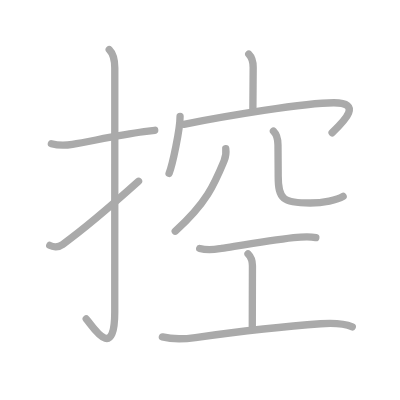
t = 0.00 s
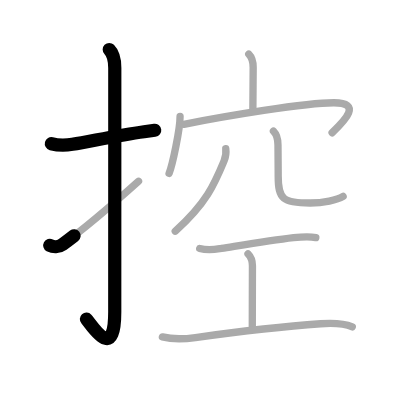
t = 2.25 s
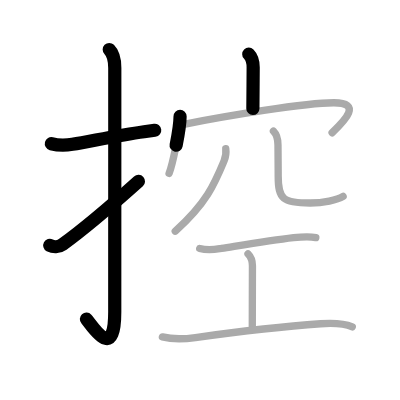
t = 4.50 s
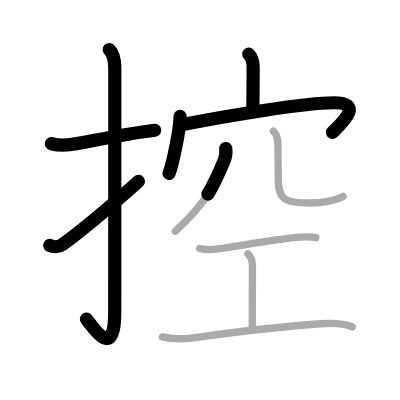
t = 6.50 s
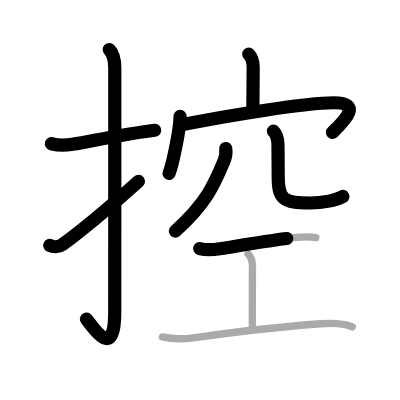
t = 8.75 s
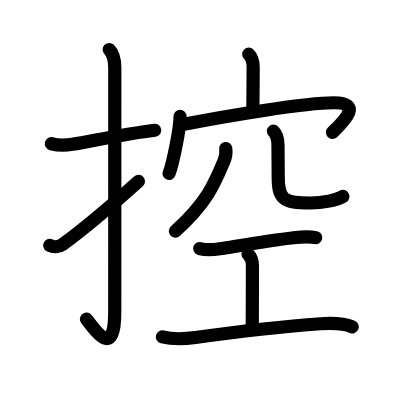
t = 11.00 s

The animated SVG that drew these frames (rendered in a browser with its animation timeline set to each time). Animation: 11 SMIL elements (animate=11); one cycle of 11.00 s.

<?xml version="1.0" standalone="no"?>
<!DOCTYPE svg PUBLIC "-//W3C//DTD SVG 1.1//EN"   "http://www.w3.org/Graphics/SVG/1.1/DTD/svg11.dtd">
<svg width="400px" height="400px"  version="1.1" xmlns="http://www.w3.org/2000/svg">
  <defs>
    <marker id="Triangle" viewBox="0 0 10 10" refX="0" refY="5" markerUnits="strokeWidth" markerWidth="3" style="stroke-opacity:0%;fill:#aaaaaa;" markerHeight="2" orient="auto">
      <path d="M 0 0 L 10 5 L 0 10 z" />
    </marker>
    
    <marker id="Arrow" viewBox="0 0 10 10" refX="5" refY="5" markerUnits="strokeWidth" markerWidth="1.8" style="stroke-opacity:0%;fill:#770000;" markerHeight="2" orient="auto">
      <path d="M 0 4 L 6 4 L 4 1 L 10 5 L 4 9 L 6 6 L 0 6 z" />
        <circle cx="5" cy="5" r="5" />
      </marker>
    
    <marker id="TriangleRed" viewBox="0 0 10 10" refX="0" refY="5" markerUnits="strokeWidth" markerWidth="3" style="stroke-opacity:0%;fill:#CC0000;" markerHeight="2" orient="auto">
      <path d="M 0 0 L 10 5 L 0 10 z" />
    </marker>
    
    <marker id="ArrowRed" viewBox="0 0 10 10" refX="5" refY="5" markerUnits="strokeWidth" markerWidth="1.8" style="stroke-opacity:0%;fill:#CC0000;" markerHeight="2" orient="auto">
      <path d="M 0 4 L 6 4 L 4 1 L 10 5 L 4 9 L 6 6 L 0 6 z" />
        <circle cx="5" cy="5" r="5" />
      </marker>
    
  </defs>
  
  <path style="fill:#ffffff; fill-opacity:100%; fill-rule:evenodd; stroke-width:0;" d="M 0 0 L 400px 0 L 400px 400px L 0 400px L 0 0" />

  <g transform="scale(3.6697247706422 3.6697247706422)">
<path style="fill:none; fill-opacity:0%; fill-rule:evenodd; stroke:#aaaaaa; stroke-opacity:100%; stroke-width: 1.5pt; stroke-linejoin:round; stroke-linecap:round;" d="M14 39.17c2.25 0.58 3.64 0.51 5.74 0.16c5.14-0.85 12.35-2.46 19.52-3.44c0.97-0.13 1.94-0.26 2.9-0.38"></path>
<path style="fill:none; fill-opacity:0%; fill-rule:evenodd; stroke:#aaaaaa; stroke-opacity:100%; stroke-width: 1.5pt; stroke-linejoin:round; stroke-linecap:round;" d="M29.77 13.5c1.05 1.05 1.51 2.62 1.51 5.02c0 15.23-0.01 54.96-0.01 66.4c0 14.25-6.32 3.53-7.77 2"></path>
<path style="fill:none; fill-opacity:0%; fill-rule:evenodd; stroke:#aaaaaa; stroke-opacity:100%; stroke-width: 1.5pt; stroke-linejoin:round; stroke-linecap:round;" d="M13.56 66.87c0.94 0.51 2.37 0.56 3.52-0.27c3.79-2.73 11.92-9.35 20.67-17.19"></path>
<path style="fill:none; fill-opacity:0%; fill-rule:evenodd; stroke:#aaaaaa; stroke-opacity:100%; stroke-width: 1.5pt; stroke-linejoin:round; stroke-linecap:round;" d="M67.79 14.75c0.98 0.98 1.2 2.12 1.2 3.64c0 3.36-0.08 8.11-0.08 11.17"></path>
<path style="fill:none; fill-opacity:0%; fill-rule:evenodd; stroke:#aaaaaa; stroke-opacity:100%; stroke-width: 1.5pt; stroke-linejoin:round; stroke-linecap:round;" d="M49.07 31.73c0 3.51-2.06 13.18-2.99 15.52"></path>
<path style="fill:none; fill-opacity:0%; fill-rule:evenodd; stroke:#aaaaaa; stroke-opacity:100%; stroke-width: 1.5pt; stroke-linejoin:round; stroke-linecap:round;" d="M50.11 33.88C61.5 31.62 83.12 28 90.97 28c7.69 0 3.21 4.67-0.47 8.17"></path>
<path style="fill:none; fill-opacity:0%; fill-rule:evenodd; stroke:#aaaaaa; stroke-opacity:100%; stroke-width: 1.5pt; stroke-linejoin:round; stroke-linecap:round;" d="M61.52 40.5c0.16 1.18-0.03 2.31-0.48 3.39C58.5 50 56.38 55.25 47.75 63"></path>
<path style="fill:none; fill-opacity:0%; fill-rule:evenodd; stroke:#aaaaaa; stroke-opacity:100%; stroke-width: 1.5pt; stroke-linejoin:round; stroke-linecap:round;" d="M74.51 35.72c0.95 0.95 1.24 2.22 1.24 3.78c0 3.5 0.06 5.88 0.06 8.56c0 6.2 1.31 7.26 8.71 7.26c3.53 0 7.36-0.82 8.98-1.82"></path>
<path style="fill:none; fill-opacity:0%; fill-rule:evenodd; stroke:#aaaaaa; stroke-opacity:100%; stroke-width: 1.5pt; stroke-linejoin:round; stroke-linecap:round;" d="M54.42 67.72c2.45 0.66 4.19 0.26 5.95-0.02c5.79-0.92 13.15-2.18 19.63-2.93c2.03-0.23 4.37-0.39 6.06-0.02"></path>
<path style="fill:none; fill-opacity:0%; fill-rule:evenodd; stroke:#aaaaaa; stroke-opacity:100%; stroke-width: 1.5pt; stroke-linejoin:round; stroke-linecap:round;" d="M67.58 69.2c0.93 0.93 1.21 1.93 1.21 3.25c0 2.8-0.04 11.68-0.04 16.43"></path>
<path style="fill:none; fill-opacity:0%; fill-rule:evenodd; stroke:#aaaaaa; stroke-opacity:100%; stroke-width: 1.5pt; stroke-linejoin:round; stroke-linecap:round;" d="M44.25 91.8c2.75 0.7 6.38 0.54 9 0.18c9.88-1.36 22.08-2.9 34.12-3.75c2.7-0.19 6.38-0.1 8.63 0.83"></path>

<path style="fill:none; fill-opacity:0%; fill-rule:evenodd; stroke:#000000; stroke-opacity:100%; stroke-width: 2.7pt; stroke-linejoin:round; stroke-linecap:round;" d="M14 39.17c2.25 0.58 3.64 0.51 5.74 0.16c5.14-0.85 12.35-2.46 19.52-3.44c0.97-0.13 1.94-0.26 2.9-0.38" pathLength="100" stroke-dashoffset="100" stroke-dasharray="100 105"><animate id="dashAnim1" attributeName="stroke-dashoffset" from="100" to="0" dur="1s" calcMode="linear" fill="freeze"/></path>
<path style="fill:none; fill-opacity:0%; fill-rule:evenodd; stroke:#000000; stroke-opacity:100%; stroke-width: 2.7pt; stroke-linejoin:round; stroke-linecap:round;" d="M29.77 13.5c1.05 1.05 1.51 2.62 1.51 5.02c0 15.23-0.01 54.96-0.01 66.4c0 14.25-6.32 3.53-7.77 2" pathLength="100" stroke-dashoffset="100" stroke-dasharray="100 105"><animate id="dashAnim2" attributeName="stroke-dashoffset" from="100" to="0" dur="1s" calcMode="linear" begin="dashAnim1.end" fill="freeze"/></path>
<path style="fill:none; fill-opacity:0%; fill-rule:evenodd; stroke:#000000; stroke-opacity:100%; stroke-width: 2.7pt; stroke-linejoin:round; stroke-linecap:round;" d="M13.56 66.87c0.94 0.51 2.37 0.56 3.52-0.27c3.79-2.73 11.92-9.35 20.67-17.19" pathLength="100" stroke-dashoffset="100" stroke-dasharray="100 105"><animate id="dashAnim3" attributeName="stroke-dashoffset" from="100" to="0" dur="1s" calcMode="linear" begin="dashAnim2.end" fill="freeze"/></path>
<path style="fill:none; fill-opacity:0%; fill-rule:evenodd; stroke:#000000; stroke-opacity:100%; stroke-width: 2.7pt; stroke-linejoin:round; stroke-linecap:round;" d="M67.79 14.75c0.98 0.98 1.2 2.12 1.2 3.64c0 3.36-0.08 8.11-0.08 11.17" pathLength="100" stroke-dashoffset="100" stroke-dasharray="100 105"><animate id="dashAnim4" attributeName="stroke-dashoffset" from="100" to="0" dur="1s" calcMode="linear" begin="dashAnim3.end" fill="freeze"/></path>
<path style="fill:none; fill-opacity:0%; fill-rule:evenodd; stroke:#000000; stroke-opacity:100%; stroke-width: 2.7pt; stroke-linejoin:round; stroke-linecap:round;" d="M49.07 31.73c0 3.51-2.06 13.18-2.99 15.52" pathLength="100" stroke-dashoffset="100" stroke-dasharray="100 105"><animate id="dashAnim5" attributeName="stroke-dashoffset" from="100" to="0" dur="1s" calcMode="linear" begin="dashAnim4.end" fill="freeze"/></path>
<path style="fill:none; fill-opacity:0%; fill-rule:evenodd; stroke:#000000; stroke-opacity:100%; stroke-width: 2.7pt; stroke-linejoin:round; stroke-linecap:round;" d="M50.11 33.88C61.5 31.62 83.12 28 90.97 28c7.69 0 3.21 4.67-0.47 8.17" pathLength="100" stroke-dashoffset="100" stroke-dasharray="100 105"><animate id="dashAnim6" attributeName="stroke-dashoffset" from="100" to="0" dur="1s" calcMode="linear" begin="dashAnim5.end" fill="freeze"/></path>
<path style="fill:none; fill-opacity:0%; fill-rule:evenodd; stroke:#000000; stroke-opacity:100%; stroke-width: 2.7pt; stroke-linejoin:round; stroke-linecap:round;" d="M61.52 40.5c0.16 1.18-0.03 2.31-0.48 3.39C58.5 50 56.38 55.25 47.75 63" pathLength="100" stroke-dashoffset="100" stroke-dasharray="100 105"><animate id="dashAnim7" attributeName="stroke-dashoffset" from="100" to="0" dur="1s" calcMode="linear" begin="dashAnim6.end" fill="freeze"/></path>
<path style="fill:none; fill-opacity:0%; fill-rule:evenodd; stroke:#000000; stroke-opacity:100%; stroke-width: 2.7pt; stroke-linejoin:round; stroke-linecap:round;" d="M74.51 35.72c0.95 0.95 1.24 2.22 1.24 3.78c0 3.5 0.06 5.88 0.06 8.56c0 6.2 1.31 7.26 8.71 7.26c3.53 0 7.36-0.82 8.98-1.82" pathLength="100" stroke-dashoffset="100" stroke-dasharray="100 105"><animate id="dashAnim8" attributeName="stroke-dashoffset" from="100" to="0" dur="1s" calcMode="linear" begin="dashAnim7.end" fill="freeze"/></path>
<path style="fill:none; fill-opacity:0%; fill-rule:evenodd; stroke:#000000; stroke-opacity:100%; stroke-width: 2.7pt; stroke-linejoin:round; stroke-linecap:round;" d="M54.42 67.72c2.45 0.66 4.19 0.26 5.95-0.02c5.79-0.92 13.15-2.18 19.63-2.93c2.03-0.23 4.37-0.39 6.06-0.02" pathLength="100" stroke-dashoffset="100" stroke-dasharray="100 105"><animate id="dashAnim9" attributeName="stroke-dashoffset" from="100" to="0" dur="1s" calcMode="linear" begin="dashAnim8.end" fill="freeze"/></path>
<path style="fill:none; fill-opacity:0%; fill-rule:evenodd; stroke:#000000; stroke-opacity:100%; stroke-width: 2.7pt; stroke-linejoin:round; stroke-linecap:round;" d="M67.58 69.2c0.93 0.93 1.21 1.93 1.21 3.25c0 2.8-0.04 11.68-0.04 16.43" pathLength="100" stroke-dashoffset="100" stroke-dasharray="100 105"><animate id="dashAnim10" attributeName="stroke-dashoffset" from="100" to="0" dur="1s" calcMode="linear" begin="dashAnim9.end" fill="freeze"/></path>
<path style="fill:none; fill-opacity:0%; fill-rule:evenodd; stroke:#000000; stroke-opacity:100%; stroke-width: 2.7pt; stroke-linejoin:round; stroke-linecap:round;" d="M44.25 91.8c2.75 0.7 6.38 0.54 9 0.18c9.88-1.36 22.08-2.9 34.12-3.75c2.7-0.19 6.38-0.1 8.63 0.83" pathLength="100" stroke-dashoffset="100" stroke-dasharray="100 105"><animate id="dashAnim11" attributeName="stroke-dashoffset" from="100" to="0" dur="1s" calcMode="linear" begin="dashAnim10.end" fill="freeze"/></path>

</g>

</svg>  
          
